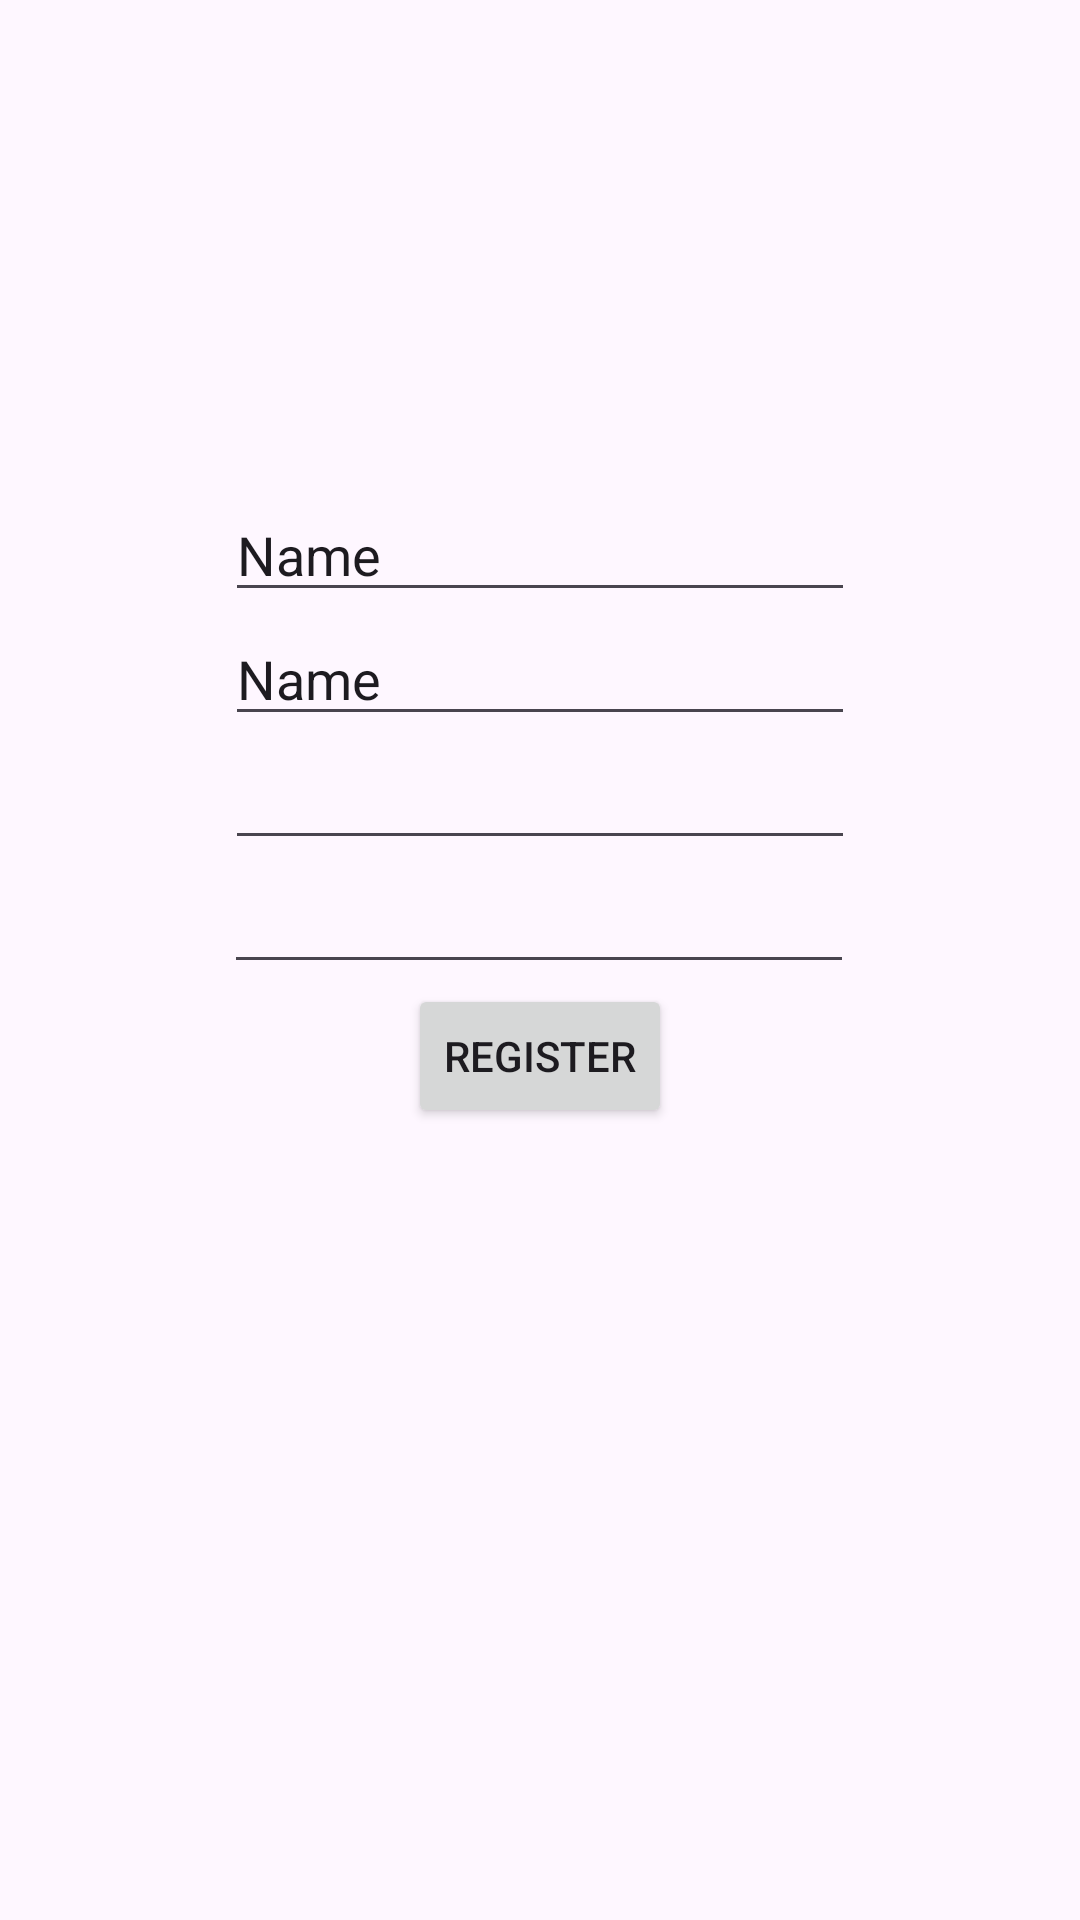

Android layout source for this screen:
<!-- AndroidManifest.xml: application theme Theme.Embeded -->
<!-- res/layout/activity_register.xml -->
<?xml version="1.0" encoding="utf-8"?>
<androidx.constraintlayout.widget.ConstraintLayout xmlns:android="http://schemas.android.com/apk/res/android"
    xmlns:app="http://schemas.android.com/apk/res-auto"
    xmlns:tools="http://schemas.android.com/tools"
    android:id="@+id/main"
    android:layout_width="match_parent"
    android:layout_height="match_parent"
    tools:context=".RegisterActivity">

    <EditText
        android:id="@+id/editTextText2"
        android:layout_width="wrap_content"
        android:layout_height="wrap_content"
        android:ems="10"
        android:inputType="text"
        android:text="Name"
        app:layout_constraintBottom_toTopOf="@+id/editTextText3"
        app:layout_constraintEnd_toEndOf="parent"
        app:layout_constraintStart_toStartOf="parent" />

    <EditText
        android:id="@+id/editTextText3"
        android:layout_width="wrap_content"
        android:layout_height="wrap_content"
        android:ems="10"
        android:inputType="text"
        android:text="Name"
        app:layout_constraintBottom_toTopOf="@+id/editTextTextPassword2"
        app:layout_constraintEnd_toEndOf="parent"
        app:layout_constraintStart_toStartOf="parent" />

    <EditText
        android:id="@+id/editTextTextPassword2"
        android:layout_width="wrap_content"
        android:layout_height="wrap_content"
        android:ems="10"
        android:inputType="textPassword"
        app:layout_constraintBottom_toTopOf="@+id/editTextTextPassword3"
        app:layout_constraintEnd_toEndOf="parent"
        app:layout_constraintStart_toStartOf="parent" />

    <EditText
        android:id="@+id/editTextTextPassword3"
        android:layout_width="wrap_content"
        android:layout_height="wrap_content"
        android:ems="10"
        android:inputType="textPassword"
        app:layout_constraintBottom_toTopOf="@+id/button5"
        app:layout_constraintEnd_toEndOf="parent"
        app:layout_constraintHorizontal_bias="0.497"
        app:layout_constraintStart_toStartOf="parent" />

    <Button
        android:id="@+id/button5"
        android:layout_width="wrap_content"
        android:layout_height="wrap_content"
        android:layout_marginBottom="264dp"
        android:text="Register"
        app:layout_constraintBottom_toBottomOf="parent"
        app:layout_constraintEnd_toEndOf="parent"
        app:layout_constraintStart_toStartOf="parent" />
</androidx.constraintlayout.widget.ConstraintLayout>
<!-- resources referenced by this layout -->
<resources>
  <style name="Theme.Embeded" parent="Base.Theme.Embeded" />
  <style name="Base.Theme.Embeded" parent="Theme.Material3.DayNight.NoActionBar">
          
          
      </style>
</resources>
